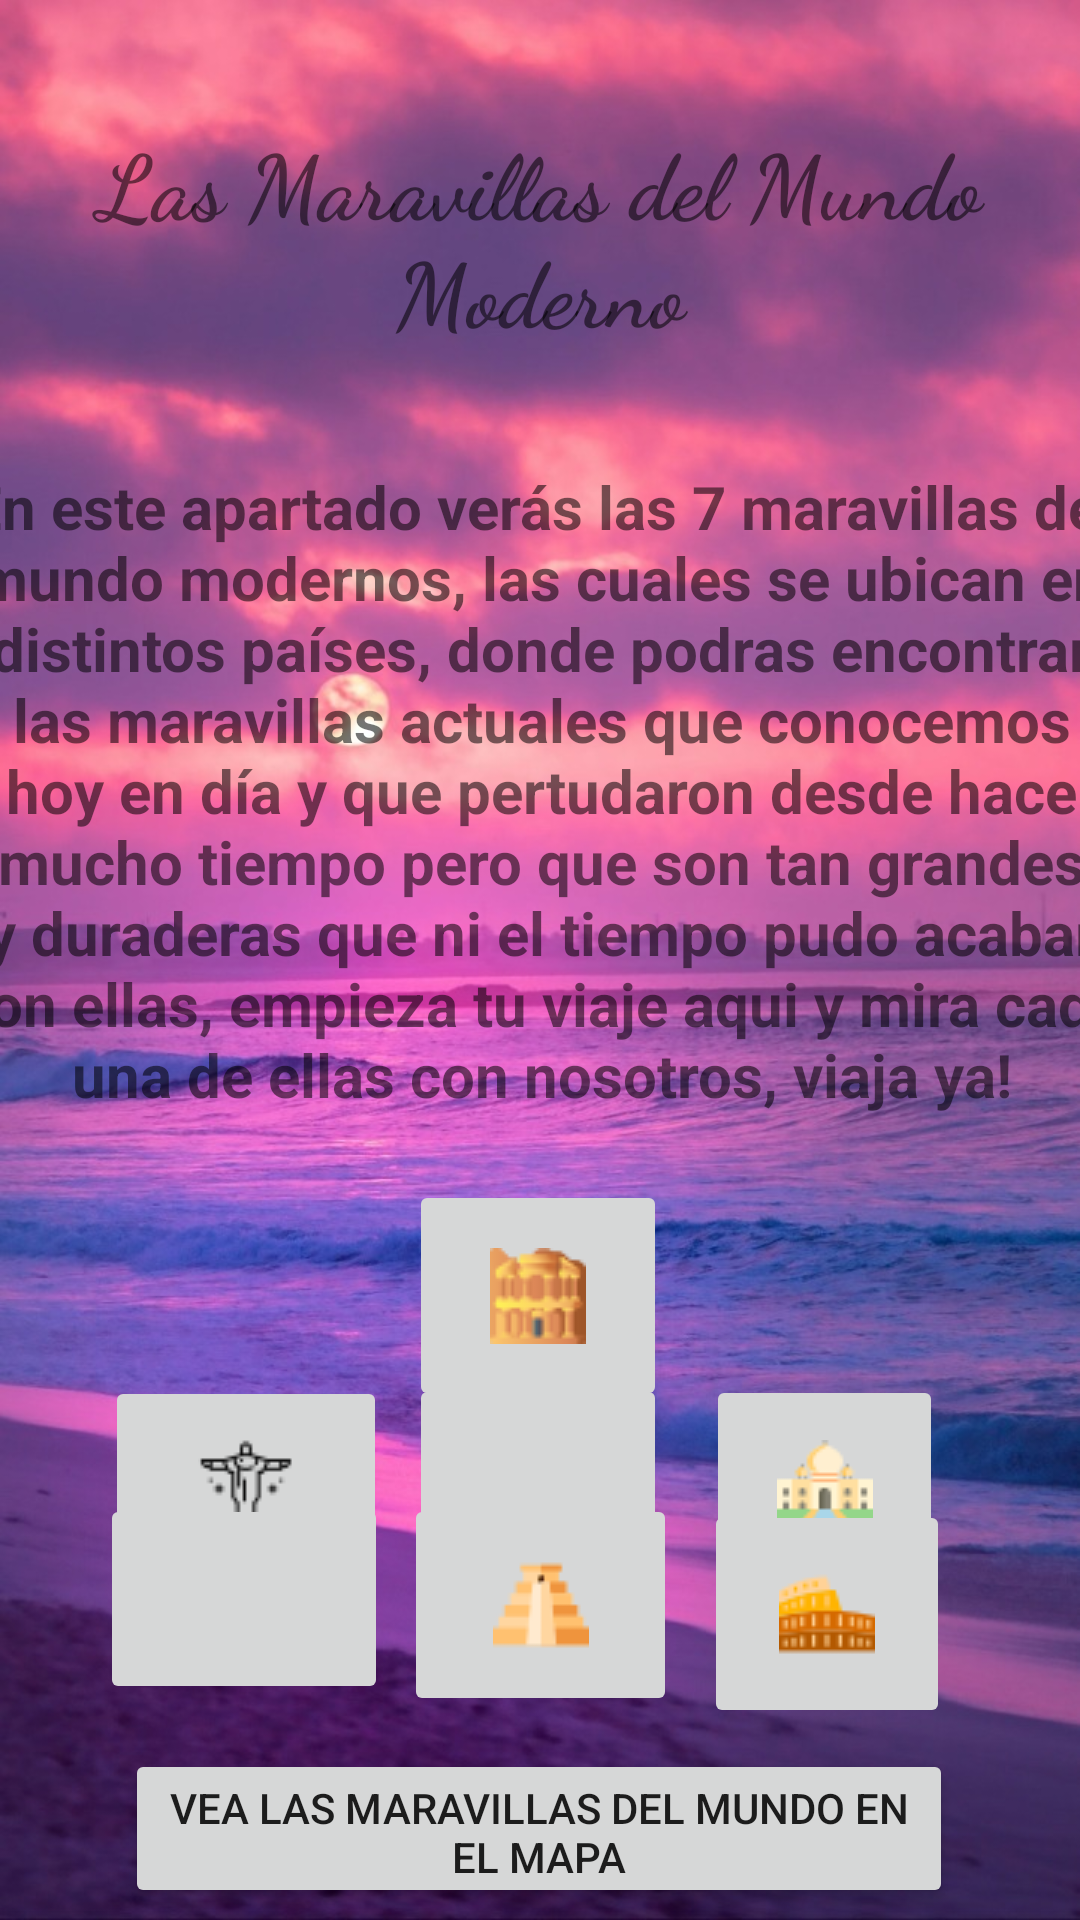

Produce the Android XML layout that renders to this screen, including the resource entries it uses.
<!-- AndroidManifest.xml: application theme Theme.TareitaGrupalconMapas -->
<!-- res/layout/activity_maravillasmodernas.xml -->
<?xml version="1.0" encoding="utf-8"?>
<androidx.constraintlayout.widget.ConstraintLayout xmlns:android="http://schemas.android.com/apk/res/android"
    xmlns:app="http://schemas.android.com/apk/res-auto"
    xmlns:tools="http://schemas.android.com/tools"
    android:layout_width="match_parent"
    android:layout_height="match_parent"
    android:background="@drawable/fondito"
    tools:context=".Maravillasmodernas">

    <TextView
        android:id="@+id/txtvw2"
        android:layout_width="326dp"
        android:layout_height="101dp"
        android:fontFamily="cursive"
        android:gravity="center"
        android:text="Las Maravillas del Mundo Moderno"
        android:textSize="30dp"
        android:textStyle="bold"
        app:layout_constraintBottom_toBottomOf="parent"
        app:layout_constraintEnd_toEndOf="parent"
        app:layout_constraintHorizontal_bias="0.495"
        app:layout_constraintStart_toStartOf="parent"
        app:layout_constraintTop_toTopOf="parent"
        app:layout_constraintVertical_bias="0.052" />

    <TextView
        android:id="@+id/txtvw3"
        android:layout_width="389dp"
        android:layout_height="239dp"
        android:gravity="center"
        android:text="En este apartado verás las 7 maravillas del mundo modernos, las cuales se ubican en distintos países, donde podras encontrar las maravillas actuales que conocemos hoy en día y que pertudaron desde hace mucho tiempo pero que son tan grandes y duraderas que ni el tiempo pudo acabar con ellas, empieza tu viaje aqui y mira cada una de ellas con nosotros, viaja ya!"
        android:textSize="20dp"
        android:textStyle="bold"
        app:layout_constraintBottom_toBottomOf="parent"
        app:layout_constraintEnd_toEndOf="parent"
        app:layout_constraintStart_toStartOf="parent"
        app:layout_constraintTop_toBottomOf="@+id/txtvw2"
        app:layout_constraintVertical_bias="0.055" />

    <ImageButton
        android:id="@+id/imgbtcristo"
        android:layout_width="94dp"
        android:layout_height="73dp"
        app:layout_constraintBottom_toBottomOf="parent"
        app:layout_constraintEnd_toEndOf="parent"
        app:layout_constraintHorizontal_bias="0.132"
        app:layout_constraintStart_toStartOf="parent"
        app:layout_constraintTop_toBottomOf="@+id/txtvw3"
        app:layout_constraintVertical_bias="0.411"
        app:srcCompat="@drawable/cristorey" />

    <ImageButton
        android:id="@+id/imgbtmachupicchu"
        android:layout_width="86dp"
        android:layout_height="78dp"
        app:layout_constraintBottom_toBottomOf="parent"
        app:layout_constraintEnd_toEndOf="parent"
        app:layout_constraintHorizontal_bias="0.498"
        app:layout_constraintStart_toStartOf="parent"
        app:layout_constraintTop_toBottomOf="@+id/txtvw3"
        app:layout_constraintVertical_bias="0.419"
        app:srcCompat="@drawable/machupicchu" />

    <ImageButton
        android:id="@+id/imgbttajmahal"
        android:layout_width="79dp"
        android:layout_height="75dp"
        app:layout_constraintBottom_toBottomOf="parent"
        app:layout_constraintEnd_toEndOf="parent"
        app:layout_constraintHorizontal_bias="0.837"
        app:layout_constraintStart_toStartOf="parent"
        app:layout_constraintTop_toBottomOf="@+id/txtvw3"
        app:layout_constraintVertical_bias="0.414"
        app:srcCompat="@drawable/tajmahal" />

    <ImageButton
        android:id="@+id/imgbtmurallachina"
        android:layout_width="96dp"
        android:layout_height="70dp"
        android:layout_marginBottom="72dp"
        app:layout_constraintBottom_toBottomOf="parent"
        app:layout_constraintEnd_toEndOf="parent"
        app:layout_constraintHorizontal_bias="0.126"
        app:layout_constraintStart_toStartOf="parent"
        app:srcCompat="@drawable/lagranmurallachina" />

    <ImageButton
        android:id="@+id/imgbt5piramidechichenitza"
        android:layout_width="91dp"
        android:layout_height="74dp"
        android:layout_marginBottom="68dp"
        app:layout_constraintBottom_toBottomOf="parent"
        app:layout_constraintEnd_toEndOf="parent"
        app:layout_constraintStart_toStartOf="parent"
        app:srcCompat="@drawable/piramidedechichenitza" />

    <ImageButton
        android:id="@+id/imgbtcoliseo"
        android:layout_width="82dp"
        android:layout_height="76dp"
        android:layout_marginBottom="64dp"
        app:layout_constraintBottom_toBottomOf="parent"
        app:layout_constraintEnd_toEndOf="parent"
        app:layout_constraintHorizontal_bias="0.844"
        app:layout_constraintStart_toStartOf="parent"
        app:srcCompat="@drawable/coliseoromano" />

    <ImageButton
        android:id="@+id/imgbtpetra"
        android:layout_width="86dp"
        android:layout_height="77dp"
        app:layout_constraintBottom_toBottomOf="parent"
        app:layout_constraintEnd_toEndOf="parent"
        app:layout_constraintHorizontal_bias="0.498"
        app:layout_constraintStart_toStartOf="parent"
        app:layout_constraintTop_toBottomOf="@+id/txtvw3"
        app:layout_constraintVertical_bias="0.057"
        app:srcCompat="@drawable/ciudaddepetra" />

    <Button
        android:id="@+id/btnMaravillasModernas"
        android:layout_width="276dp"
        android:layout_height="53dp"
        android:layout_marginBottom="4dp"
        android:text="Vea las maravillas del mundo en el Mapa"
        app:layout_constraintBottom_toBottomOf="parent"
        app:layout_constraintEnd_toEndOf="parent"
        app:layout_constraintHorizontal_bias="0.497"
        app:layout_constraintStart_toStartOf="parent" />
</androidx.constraintlayout.widget.ConstraintLayout>
<!-- resources referenced by this layout -->
<resources>
  <!-- drawable ciudaddepetra: png bitmap (drawable-v24, 1926 bytes) -->
  <!-- drawable coliseoromano: png bitmap (drawable-v24, 1373 bytes) -->
  <!-- drawable cristorey: png bitmap (drawable-v24, 801 bytes) -->
  <!-- drawable fondito: jpeg bitmap (drawable-v24, 135505 bytes) -->
  <!-- drawable piramidedechichenitza: png bitmap (drawable-v24, 844 bytes) -->
  <!-- drawable tajmahal: png bitmap (drawable-v24, 1112 bytes) -->
  <style name="Theme.TareitaGrupalconMapas" parent="Theme.MaterialComponents.DayNight.DarkActionBar">
          
          <item name="colorPrimary">@color/purple_500</item>
          <item name="colorPrimaryVariant">@color/purple_700</item>
          <item name="colorOnPrimary">@color/white</item>
          
          <item name="colorSecondary">@color/teal_200</item>
          <item name="colorSecondaryVariant">@color/teal_700</item>
          <item name="colorOnSecondary">@color/black</item>
          
          <item name="android:statusBarColor" tools:targetApi="l">?attr/colorPrimaryVariant</item>
          
      </style>
  <!-- not gathered from this repository: default colours our renderer supplied (Android Studio template values) -->
  <color name="purple_500">#FF6200EE</color>
  <color name="purple_700">#FF3700B3</color>
  <color name="teal_200">#FF03DAC5</color>
  <color name="teal_700">#FF018786</color>
  <color name="black">#FF000000</color>
  <color name="white">#FFFFFFFF</color>
</resources>
